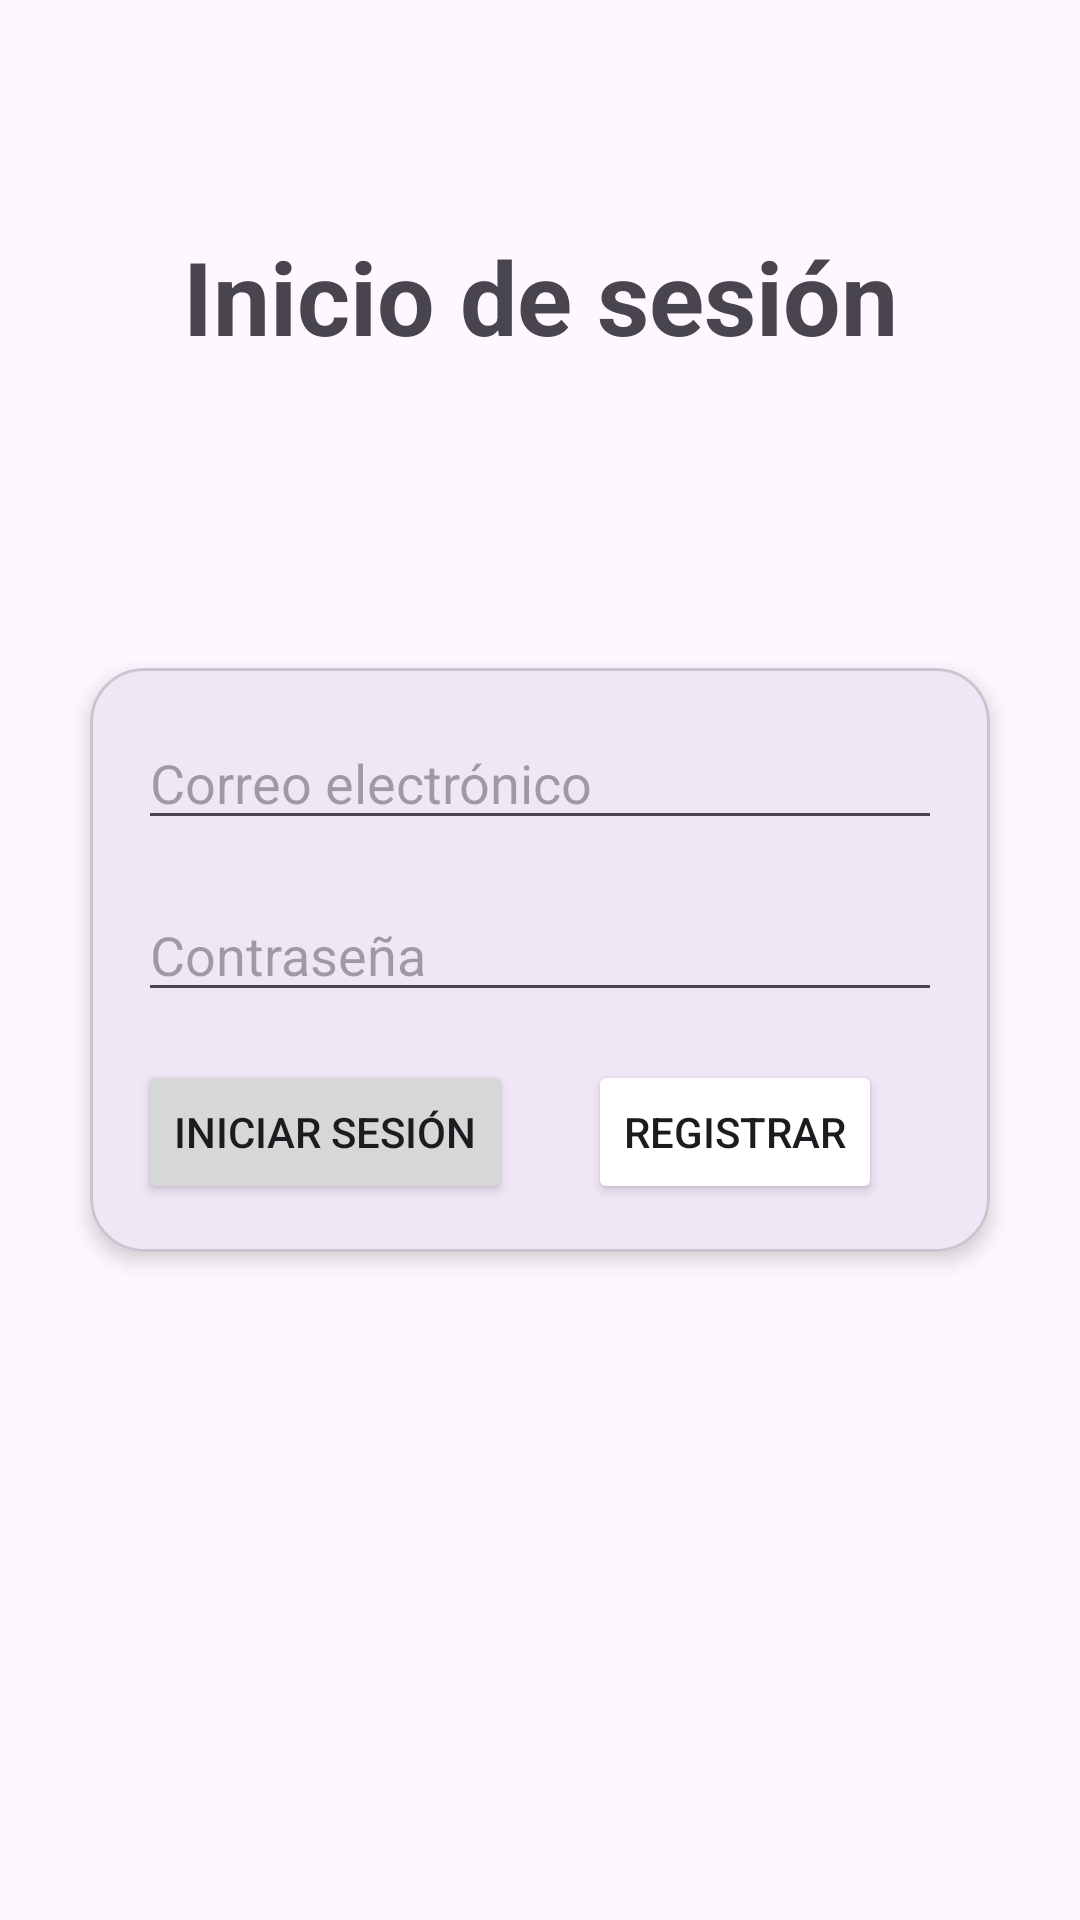

Here is an Android app screen rendered from its layout file. Give the layout XML and the strings, colors and styles it references.
<!-- AndroidManifest.xml: application theme Theme.DiploFirebase0 -->
<!-- res/layout/activity_login.xml -->
<?xml version="1.0" encoding="utf-8"?>
<androidx.constraintlayout.widget.ConstraintLayout
    xmlns:android="http://schemas.android.com/apk/res/android"
    xmlns:app="http://schemas.android.com/apk/res-auto"
    xmlns:tools="http://schemas.android.com/tools"
    android:layout_width="match_parent"
    android:layout_height="match_parent"
    android:padding="16dp"
    tools:context=".Login.LoginActivity">
    <TextView
        android:id="@+id/textViewTitle"
        android:layout_width="wrap_content"
        android:layout_height="wrap_content"
        android:text="@string/login_title"
        android:textSize="34sp"
        android:textStyle="bold"
        android:layout_marginTop="60dp"
        app:layout_constraintTop_toTopOf="parent"
        app:layout_constraintStart_toStartOf="parent"
        app:layout_constraintEnd_toEndOf="parent" />

    <ImageView
        android:id="@+id/imageViewHeader"
        android:layout_width="match_parent"
        android:layout_height="wrap_content"
        android:src="@drawable/header"
        android:layout_marginTop="-125dp"
        app:layout_constraintTop_toTopOf="parent"
        app:layout_constraintStart_toStartOf="parent"
        app:layout_constraintEnd_toEndOf="parent" />

    <ImageView
        android:id="@+id/imageViewFooter"
        android:layout_width="match_parent"
        android:layout_height="wrap_content"
        android:src="@drawable/header"
        android:layout_marginBottom="-125dp"
        app:layout_constraintBottom_toBottomOf="parent"
        app:layout_constraintStart_toStartOf="parent"
        app:layout_constraintEnd_toEndOf="parent" />

    <com.google.android.material.card.MaterialCardView
        android:id="@+id/cardView"
        android:layout_width="300dp"
        android:layout_height="wrap_content"
        app:cardElevation="4dp"
        app:cardCornerRadius="18dp"
        app:layout_constraintTop_toBottomOf="@id/imageViewHeader"
        app:layout_constraintStart_toStartOf="parent"
        app:layout_constraintEnd_toEndOf="parent"
        app:layout_constraintBottom_toTopOf="@id/imageViewFooter"
        app:layout_constraintHorizontal_bias="0.5"
        app:layout_constraintVertical_bias="0.5">

        <RelativeLayout
            android:layout_width="match_parent"
            android:layout_height="wrap_content"
            android:padding="16dp">

            <EditText
                android:id="@+id/editTextEmail"
                android:layout_width="match_parent"
                android:layout_height="wrap_content"
                android:hint="@string/email_hint" />

            <EditText
                android:id="@+id/editTextPassword"
                android:layout_width="match_parent"
                android:layout_height="wrap_content"
                android:layout_below="@id/editTextEmail"
                android:layout_marginTop="16dp"
                android:hint="@string/password_hint"
                android:inputType="textPassword" />

            <Button
                android:id="@+id/btnLogin"
                android:layout_width="wrap_content"
                android:layout_height="wrap_content"
                android:layout_below="@id/editTextPassword"
                android:layout_marginTop="16dp"
                android:text="@string/login_button" />

            <Button
                android:id="@+id/btnRegister"
                android:layout_width="wrap_content"
                android:layout_height="wrap_content"
                android:layout_below="@id/editTextPassword"
                android:layout_marginTop="16dp"
                android:backgroundTint="@color/white_dark"
                android:layout_marginStart="150dp"
                android:text="@string/register_button" />

        </RelativeLayout>
    </com.google.android.material.card.MaterialCardView>

</androidx.constraintlayout.widget.ConstraintLayout>
<!-- resources referenced by this layout -->
<resources>
  <string name="email_hint">Correo electrónico</string>
  <string name="login_button">Iniciar sesión</string>
  <string name="login_title">Inicio de sesión</string>
  <string name="password_hint">Contraseña</string>
  <string name="register_button">Registrar</string>
  <style name="Theme.DiploFirebase0" parent="Base.Theme.DiploFirebase0" />
  <style name="Base.Theme.DiploFirebase0" parent="Theme.Material3.DayNight.NoActionBar">
          
          
      </style>
</resources>
